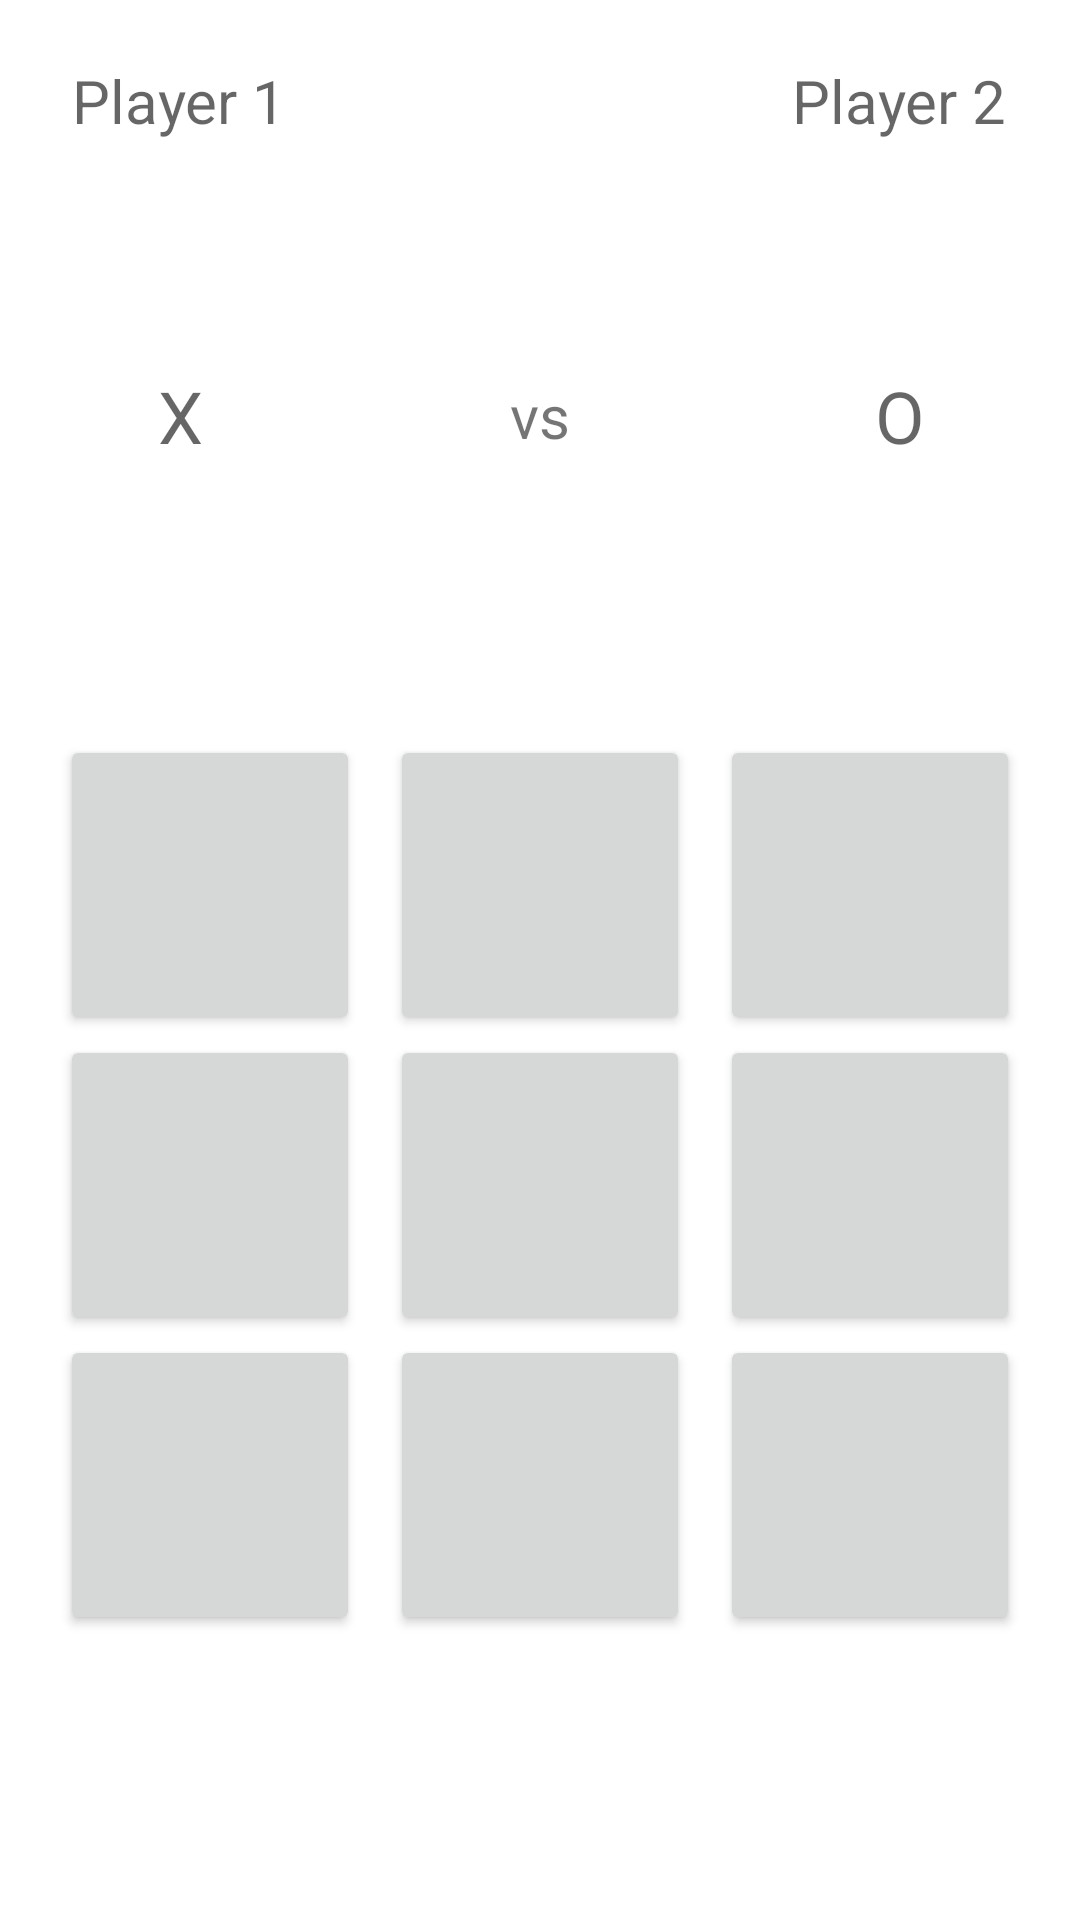

Produce the Android XML layout that renders to this screen, including the resource entries it uses.
<!-- AndroidManifest.xml: application theme Theme.Tictactoeonline -->
<!-- res/layout/fragment_tic_tac_toe_board.xml -->
<RelativeLayout xmlns:android="http://schemas.android.com/apk/res/android"
    android:layout_width="match_parent"
    android:layout_height="match_parent">

    <LinearLayout
        android:id="@+id/player_info_layout"
        android:layout_width="match_parent"
        android:layout_height="wrap_content"

        android:orientation="horizontal"
        android:layout_marginTop="20dp"
        android:layout_marginStart="20dp"
        android:layout_marginEnd="20dp">

        <LinearLayout
            android:layout_width="0dp"
            android:layout_height="wrap_content"
            android:layout_weight="1"
            android:gravity="center"
            android:orientation="vertical">

            <TextView
                android:id="@+id/player1_text_view"
                android:textSize="20sp"
                android:layout_width="wrap_content"
                android:layout_height="wrap_content"
                android:hint="Player 1"/>


        </LinearLayout>

        
        <Space
            android:layout_width="wrap_content"
            android:layout_height="wrap_content"
            android:layout_weight="1"/>

        
        <Space
            android:layout_width="wrap_content"
            android:layout_height="wrap_content"
            android:layout_weight="1"/>

        
        <LinearLayout
            android:layout_width="0dp"
            android:layout_height="wrap_content"
            android:layout_weight="1"
            android:orientation="vertical"
            android:gravity="center">

            <TextView
                android:id="@+id/player2_text_view"
                android:layout_width="wrap_content"
                android:layout_height="wrap_content"
                android:hint="Player 2"
                android:textSize="20sp" />

        </LinearLayout>
    </LinearLayout>

    <LinearLayout
        android:id="@+id/winner_layout"
        android:layout_width="match_parent"
        android:layout_height="wrap_content"
        android:layout_below="@id/player_info_layout"
        android:layout_marginTop="20dp"
        android:layout_centerHorizontal="true"
        android:gravity="center"
        android:orientation="horizontal">

        <TextView
            android:id="@+id/winner"
            android:layout_width="wrap_content"
            android:layout_height="wrap_content"
            android:textSize="30sp" />
    </LinearLayout>

    <LinearLayout
        android:id="@+id/symbols"
        android:layout_width="match_parent"
        android:layout_height="wrap_content"
        android:layout_below="@+id/winner_layout"
        android:layout_marginTop="15dp"
        android:gravity="center"
        android:orientation="horizontal" >

        
        <TextView
            android:id="@+id/player1_symbol"
            android:textSize="24sp"
            android:layout_width="0dp"
            android:layout_height="wrap_content"
            android:layout_weight="1"
            android:gravity="center"
            android:hint="X"/>

        
        <TextView
            android:id="@+id/vs_text_view"
            android:layout_width="0dp"
            android:layout_height="match_parent"
            android:layout_weight="1"
            android:gravity="center"
            android:text="vs"
            android:textSize="20sp"/>

        
        <TextView
            android:id="@+id/player2_symbol"
            android:layout_width="0dp"
            android:layout_height="wrap_content"
            android:layout_weight="1"
            android:gravity="center"
            android:hint="O"
            android:textSize="24sp" />
    </LinearLayout>

    <LinearLayout
        android:id="@+id/turn_layout"
        android:layout_width="match_parent"
        android:layout_height="wrap_content"
        android:layout_below="@id/symbols"
        android:layout_marginTop="20dp"
        android:layout_centerHorizontal="true"
        android:gravity="center"
        android:orientation="horizontal">

        <TextView
            android:id="@+id/turn"
            android:layout_width="wrap_content"
            android:layout_height="wrap_content"
            android:textSize="30sp" />
    </LinearLayout>

    <GridLayout
        android:id="@+id/game_board"
        android:layout_width="wrap_content"
        android:layout_height="wrap_content"
        android:layout_marginTop="30dp"
        android:layout_below="@id/turn_layout"
        android:layout_centerHorizontal="true"
        android:columnCount="3"
        android:rowCount="3">

        <Button
            android:id="@+id/cell_00"
            android:layout_marginEnd="10dp"
            android:layout_width="100dp"
            android:layout_height="100dp"
            android:layout_gravity="fill"
            android:textSize="50sp"
            android:layout_columnWeight="1"
            android:layout_rowWeight="1"/>
        <Button
            android:id="@+id/cell_01"
            android:layout_marginEnd="10dp"
            android:layout_width="100dp"
            android:layout_height="100dp"
            android:layout_gravity="fill"
            android:textSize="50sp"
            android:layout_columnWeight="1"
            android:layout_rowWeight="1"/>
        <Button
            android:id="@+id/cell_02"
            android:layout_width="100dp"
            android:layout_height="100dp"
            android:layout_gravity="fill"
            android:textSize="50sp"
            android:layout_columnWeight="1"
            android:layout_rowWeight="1"/>

        
        <Button
            android:id="@+id/cell_10"
            android:layout_marginEnd="10dp"
            android:layout_width="100dp"
            android:layout_height="100dp"
            android:layout_gravity="fill"
            android:textSize="50sp"
            android:layout_columnWeight="1"
            android:layout_rowWeight="1"/>
        <Button
            android:id="@+id/cell_11"
            android:layout_marginEnd="10dp"
            android:layout_width="100dp"
            android:layout_height="100dp"
            android:layout_gravity="fill"
            android:textSize="50sp"
            android:layout_columnWeight="1"
            android:layout_rowWeight="1"/>
        <Button
            android:id="@+id/cell_12"
            android:layout_width="100dp"
            android:layout_height="100dp"
            android:layout_gravity="fill"
            android:textSize="50sp"
            android:layout_columnWeight="1"
            android:layout_rowWeight="1"/>

        
        <Button
            android:id="@+id/cell_20"
            android:layout_marginEnd="10dp"
            android:layout_width="100dp"
            android:layout_height="100dp"
            android:layout_gravity="fill"
            android:textSize="50sp"
            android:layout_columnWeight="1"
            android:layout_rowWeight="1"/>
        <Button
            android:id="@+id/cell_21"
            android:layout_marginEnd="10dp"
            android:layout_width="100dp"
            android:layout_height="100dp"
            android:layout_gravity="fill"
            android:textSize="50sp"
            android:layout_columnWeight="1"
            android:layout_rowWeight="1"/>
        <Button
            android:id="@+id/cell_22"
            android:layout_width="100dp"
            android:layout_height="100dp"
            android:layout_gravity="fill"
            android:textSize="50sp"
            android:layout_columnWeight="1"
            android:layout_rowWeight="1" />

    </GridLayout>
</RelativeLayout>
<!-- resources referenced by this layout -->
<resources>
  <style name="Theme.Tictactoeonline" parent="Theme.MaterialComponents.DayNight.NoActionBar">
          
          <item name="colorPrimary">@color/purple_500</item>
          <item name="colorPrimaryVariant">@color/purple_700</item>
          <item name="colorOnPrimary">@color/white</item>
          
          <item name="colorSecondary">@color/teal_200</item>
          <item name="colorSecondaryVariant">@color/teal_700</item>
          <item name="colorOnSecondary">@color/black</item>
          
          <item name="android:statusBarColor">?attr/colorPrimaryVariant</item>
          
      </style>
  <!-- not gathered from this repository: default colours our renderer supplied (Android Studio template values) -->
  <color name="purple_500">#FF6200EE</color>
  <color name="purple_700">#FF3700B3</color>
  <color name="teal_200">#FF03DAC5</color>
  <color name="teal_700">#FF018786</color>
  <color name="black">#FF000000</color>
  <color name="white">#FFFFFFFF</color>
</resources>
